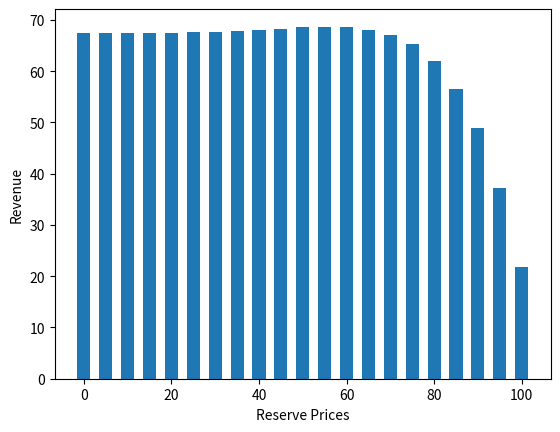

Here is the Python script that generated this plot:
# -*- coding: utf-8 -*-
"""
Created on Wed Sep 27 13:29:23 2017

[redacted]

rules
buyers 0-100 increments of 5
reserve 0-100 increments of 5
reserve price has the best revenue?
"""
import matplotlib.pyplot as plt
import random

#generate a list of n bidders, only returns the highest two
def toptwo_bidders(low,high, number_bidders):
    bidders = [random.randint(low,high)*5 for i in range(number_bidders)]
    return sorted(bidders)[-2:]

def auction_result(bidders_list, start_price, reserve_price,increment):
    auction_winner = sorted(bidders_list)[-1]
    auction_loser = sorted(bidders_list)[-2]
    
    if auction_winner < reserve_price:
        return 0
    else:
        revenue = 0
        while revenue < auction_loser or revenue < reserve_price:
            if revenue + increment > auction_winner:
                break
            else:
                revenue += increment
        return revenue
    
def run_trials(trials, number_bidders, reserve_price, increment):
    running_total = 0
    for i in range(trials):
        bidders = toptwo_bidders(0,20,number_bidders)
        running_total += auction_result(bidders,0,reserve_price,5)
    avg_rev = running_total/trials
    return avg_rev

reserve_prices = [i*5 for i in range(21)]
trials = 100000
bidders = 5
increment = 5
revenues = [run_trials(trials,bidders,reserv,increment) for reserv in reserve_prices]
print("Reserve Price \t Revenue")
for i in range(len(reserve_prices)):
    print(str(reserve_prices[i])+2*"\t"+str(revenues[i]))

plt.bar(reserve_prices,revenues, width = 3)
plt.ylabel("Revenue")
plt.xlabel("Reserve Prices")